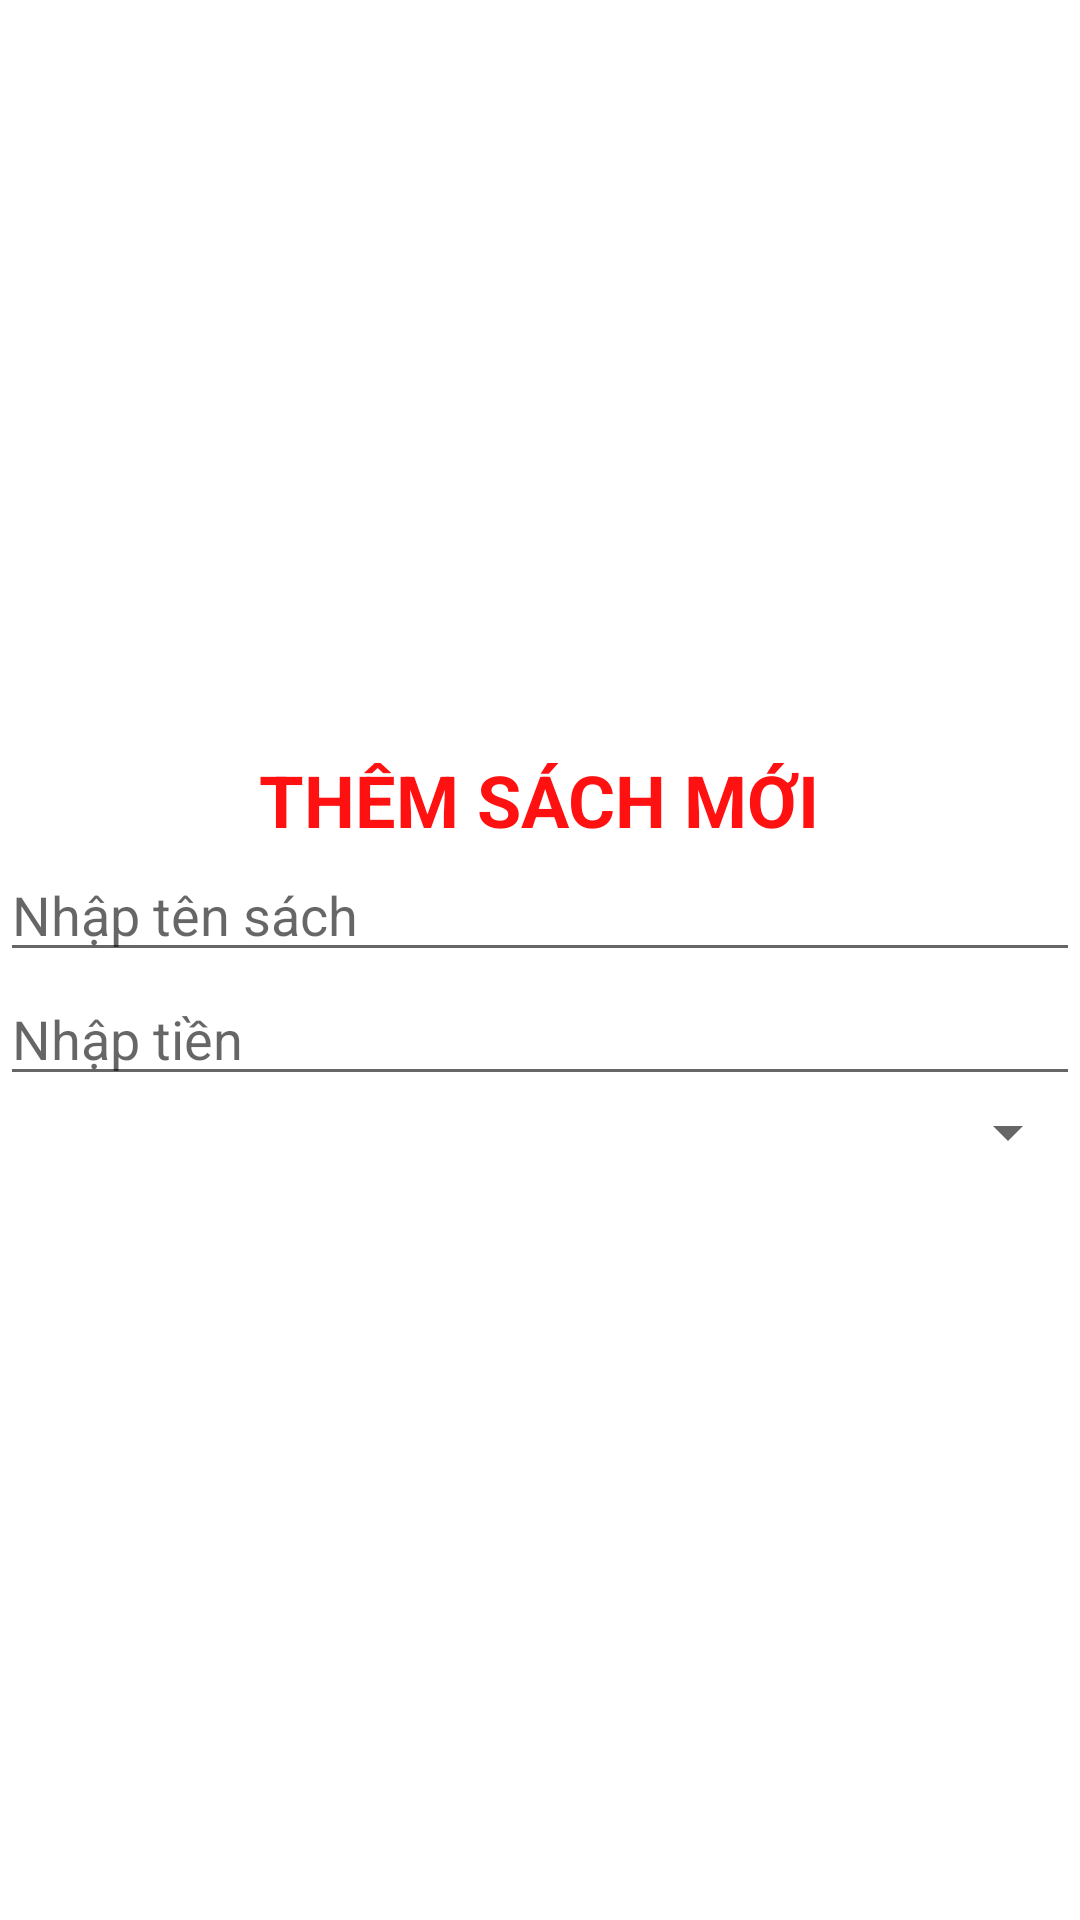

Reconstruct the res/layout file that produces this screen, plus the resources it refers to.
<!-- AndroidManifest.xml: application theme Theme.DAMThưViệnPN -->
<!-- res/layout/dialog_them_sach.xml -->
<?xml version="1.0" encoding="utf-8"?>
<LinearLayout xmlns:android="http://schemas.android.com/apk/res/android"
    android:layout_width="match_parent"
    android:layout_height="wrap_content"
    android:orientation="vertical"
    android:gravity="center"
    android:layout_margin="15dp">

    <TextView
        android:layout_width="wrap_content"
        android:layout_height="wrap_content"
        android:text="THÊM SÁCH MỚI"
        android:textStyle="bold"
        android:textSize="24dp"
        android:textColor="#ff11"/>

    <EditText
        android:id="@+id/edtTenSach"
        android:layout_width="match_parent"
        android:layout_height="wrap_content"
        android:hint="Nhập tên sách"/>
    <EditText
        android:id="@+id/edtTien"
        android:layout_width="match_parent"
        android:layout_height="wrap_content"
        android:hint="Nhập tiền"/>

    <Spinner
        android:id="@+id/spnLoaiSach"
        android:layout_width="match_parent"
        android:layout_height="wrap_content"/>


</LinearLayout>
<!-- resources referenced by this layout -->
<resources>
  <style name="Theme.DAMThưViệnPN" parent="Theme.MaterialComponents.DayNight.NoActionBar">
          
          <item name="colorPrimary">@color/purple_500</item>
          <item name="colorPrimaryVariant">@color/purple_700</item>
          <item name="colorOnPrimary">@color/white</item>
          
          <item name="colorSecondary">@color/teal_200</item>
          <item name="colorSecondaryVariant">@color/teal_700</item>
          <item name="colorOnSecondary">@color/black</item>
          
          <item name="android:statusBarColor" tools:targetApi="l">?attr/colorPrimaryVariant</item>
          
      </style>
  <!-- not gathered from this repository: default colours our renderer supplied (Android Studio template values) -->
  <color name="purple_500">#FF6200EE</color>
  <color name="purple_700">#FF3700B3</color>
  <color name="teal_200">#FF03DAC5</color>
  <color name="teal_700">#FF018786</color>
  <color name="black">#FF000000</color>
  <color name="white">#FFFFFFFF</color>
</resources>
